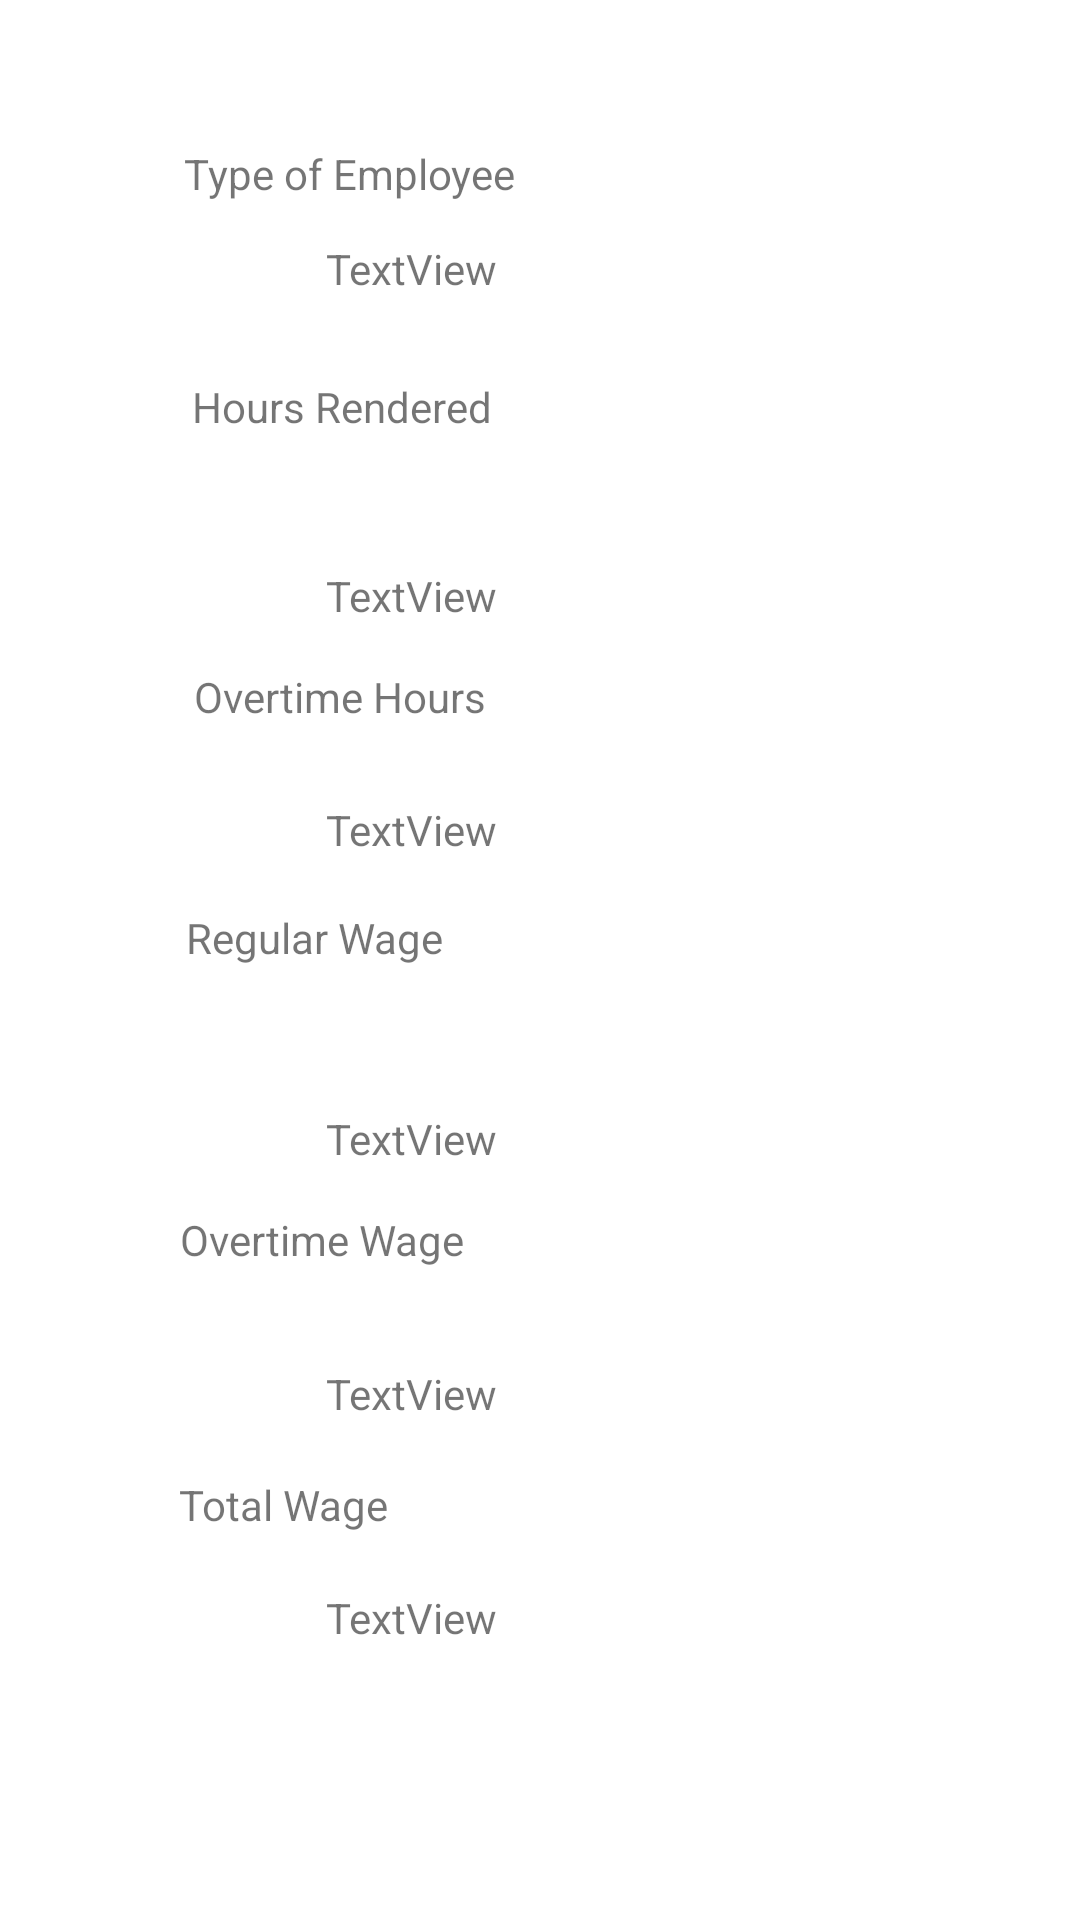

Reconstruct the res/layout file that produces this screen, plus the resources it refers to.
<!-- AndroidManifest.xml: application theme Theme.Atienza_WageCalc -->
<!-- res/layout/activity_part2.xml -->
<?xml version="1.0" encoding="utf-8"?>
<androidx.constraintlayout.widget.ConstraintLayout xmlns:android="http://schemas.android.com/apk/res/android"
    xmlns:app="http://schemas.android.com/apk/res-auto"
    xmlns:tools="http://schemas.android.com/tools"
    android:layout_width="match_parent"
    android:layout_height="match_parent"
    tools:context=".part2">

    <TextView
        android:id="@+id/textView3"
        android:layout_width="wrap_content"
        android:layout_height="wrap_content"
        android:text="Type of Employee"
        app:layout_constraintBottom_toBottomOf="parent"
        app:layout_constraintEnd_toEndOf="parent"
        app:layout_constraintHorizontal_bias="0.246"
        app:layout_constraintStart_toStartOf="parent"
        app:layout_constraintTop_toTopOf="parent"
        app:layout_constraintVertical_bias="0.078" />

    <TextView
        android:id="@+id/typeofemployee"
        android:layout_width="wrap_content"
        android:layout_height="wrap_content"
        android:text="TextView"
        app:layout_constraintBottom_toBottomOf="parent"
        app:layout_constraintEnd_toEndOf="parent"
        app:layout_constraintHorizontal_bias="0.359"
        app:layout_constraintStart_toStartOf="parent"
        app:layout_constraintTop_toBottomOf="@+id/textView3"
        app:layout_constraintVertical_bias="0.023" />

    <TextView
        android:id="@+id/textView5"
        android:layout_width="wrap_content"
        android:layout_height="wrap_content"
        android:text="Hours Rendered"
        app:layout_constraintBottom_toBottomOf="parent"
        app:layout_constraintEnd_toEndOf="parent"
        app:layout_constraintHorizontal_bias="0.246"
        app:layout_constraintStart_toStartOf="parent"
        app:layout_constraintTop_toBottomOf="@+id/textView3"
        app:layout_constraintVertical_bias="0.106" />

    <TextView
        android:id="@+id/hoursr"
        android:layout_width="wrap_content"
        android:layout_height="wrap_content"
        android:layout_marginTop="90dp"
        android:text="TextView"
        app:layout_constraintBottom_toBottomOf="parent"
        app:layout_constraintEnd_toEndOf="parent"
        app:layout_constraintHorizontal_bias="0.359"
        app:layout_constraintStart_toStartOf="parent"
        app:layout_constraintTop_toBottomOf="@+id/typeofemployee"
        app:layout_constraintVertical_bias="0.0" />

    <TextView
        android:id="@+id/textView7"
        android:layout_width="wrap_content"
        android:layout_height="wrap_content"
        android:text="Overtime Hours"
        app:layout_constraintBottom_toBottomOf="parent"
        app:layout_constraintEnd_toEndOf="parent"
        app:layout_constraintHorizontal_bias="0.246"
        app:layout_constraintStart_toStartOf="parent"
        app:layout_constraintTop_toBottomOf="@+id/textView5"
        app:layout_constraintVertical_bias="0.163" />

    <TextView
        android:id="@+id/oth"
        android:layout_width="wrap_content"
        android:layout_height="wrap_content"
        android:text="TextView"
        app:layout_constraintBottom_toBottomOf="parent"
        app:layout_constraintEnd_toEndOf="parent"
        app:layout_constraintHorizontal_bias="0.359"
        app:layout_constraintStart_toStartOf="parent"
        app:layout_constraintTop_toBottomOf="@+id/hoursr"
        app:layout_constraintVertical_bias="0.143" />

    <TextView
        android:id="@+id/textView9"
        android:layout_width="wrap_content"
        android:layout_height="wrap_content"
        android:text="Regular Wage"
        app:layout_constraintBottom_toBottomOf="parent"
        app:layout_constraintEnd_toEndOf="parent"
        app:layout_constraintHorizontal_bias="0.226"
        app:layout_constraintStart_toStartOf="parent"
        app:layout_constraintTop_toBottomOf="@+id/textView7"
        app:layout_constraintVertical_bias="0.162" />

    <TextView
        android:id="@+id/rw"
        android:layout_width="wrap_content"
        android:layout_height="wrap_content"
        android:layout_marginTop="84dp"
        android:text="TextView"
        app:layout_constraintBottom_toBottomOf="parent"
        app:layout_constraintEnd_toEndOf="parent"
        app:layout_constraintHorizontal_bias="0.359"
        app:layout_constraintStart_toStartOf="parent"
        app:layout_constraintTop_toBottomOf="@+id/oth"
        app:layout_constraintVertical_bias="0.0" />

    <TextView
        android:id="@+id/textView11"
        android:layout_width="wrap_content"
        android:layout_height="wrap_content"
        android:layout_marginTop="80dp"
        android:text="Overtime Wage"
        app:layout_constraintBottom_toBottomOf="parent"
        app:layout_constraintEnd_toEndOf="parent"
        app:layout_constraintHorizontal_bias="0.226"
        app:layout_constraintStart_toStartOf="parent"
        app:layout_constraintTop_toBottomOf="@+id/textView9"
        app:layout_constraintVertical_bias="0.007" />

    <TextView
        android:id="@+id/otw"
        android:layout_width="wrap_content"
        android:layout_height="wrap_content"
        android:text="TextView"
        app:layout_constraintBottom_toBottomOf="parent"
        app:layout_constraintEnd_toEndOf="parent"
        app:layout_constraintHorizontal_bias="0.359"
        app:layout_constraintStart_toStartOf="parent"
        app:layout_constraintTop_toBottomOf="@+id/rw"
        app:layout_constraintVertical_bias="0.285" />

    <TextView
        android:id="@+id/textView4"
        android:layout_width="wrap_content"
        android:layout_height="wrap_content"
        android:text="Total Wage"
        app:layout_constraintBottom_toBottomOf="parent"
        app:layout_constraintEnd_toEndOf="parent"
        app:layout_constraintHorizontal_bias="0.206"
        app:layout_constraintStart_toStartOf="parent"
        app:layout_constraintTop_toBottomOf="@+id/textView11"
        app:layout_constraintVertical_bias="0.349" />

    <TextView
        android:id="@+id/tw"
        android:layout_width="wrap_content"
        android:layout_height="wrap_content"
        android:text="TextView"
        app:layout_constraintBottom_toBottomOf="parent"
        app:layout_constraintEnd_toEndOf="parent"
        app:layout_constraintHorizontal_bias="0.359"
        app:layout_constraintStart_toStartOf="parent"
        app:layout_constraintTop_toBottomOf="@+id/otw"
        app:layout_constraintVertical_bias="0.379" />
</androidx.constraintlayout.widget.ConstraintLayout>
<!-- resources referenced by this layout -->
<resources>
  <style name="Theme.Atienza_WageCalc" parent="Theme.MaterialComponents.DayNight.DarkActionBar">
          
          <item name="colorPrimary">@color/purple_500</item>
          <item name="colorPrimaryVariant">@color/purple_700</item>
          <item name="colorOnPrimary">@color/white</item>
          
          <item name="colorSecondary">@color/teal_200</item>
          <item name="colorSecondaryVariant">@color/teal_700</item>
          <item name="colorOnSecondary">@color/black</item>
          
          <item name="android:statusBarColor" tools:targetApi="l">?attr/colorPrimaryVariant</item>
          
      </style>
  <!-- not gathered from this repository: default colours our renderer supplied (Android Studio template values) -->
  <color name="purple_500">#FF6200EE</color>
  <color name="purple_700">#FF3700B3</color>
  <color name="teal_200">#FF03DAC5</color>
  <color name="teal_700">#FF018786</color>
  <color name="black">#FF000000</color>
  <color name="white">#FFFFFFFF</color>
</resources>
